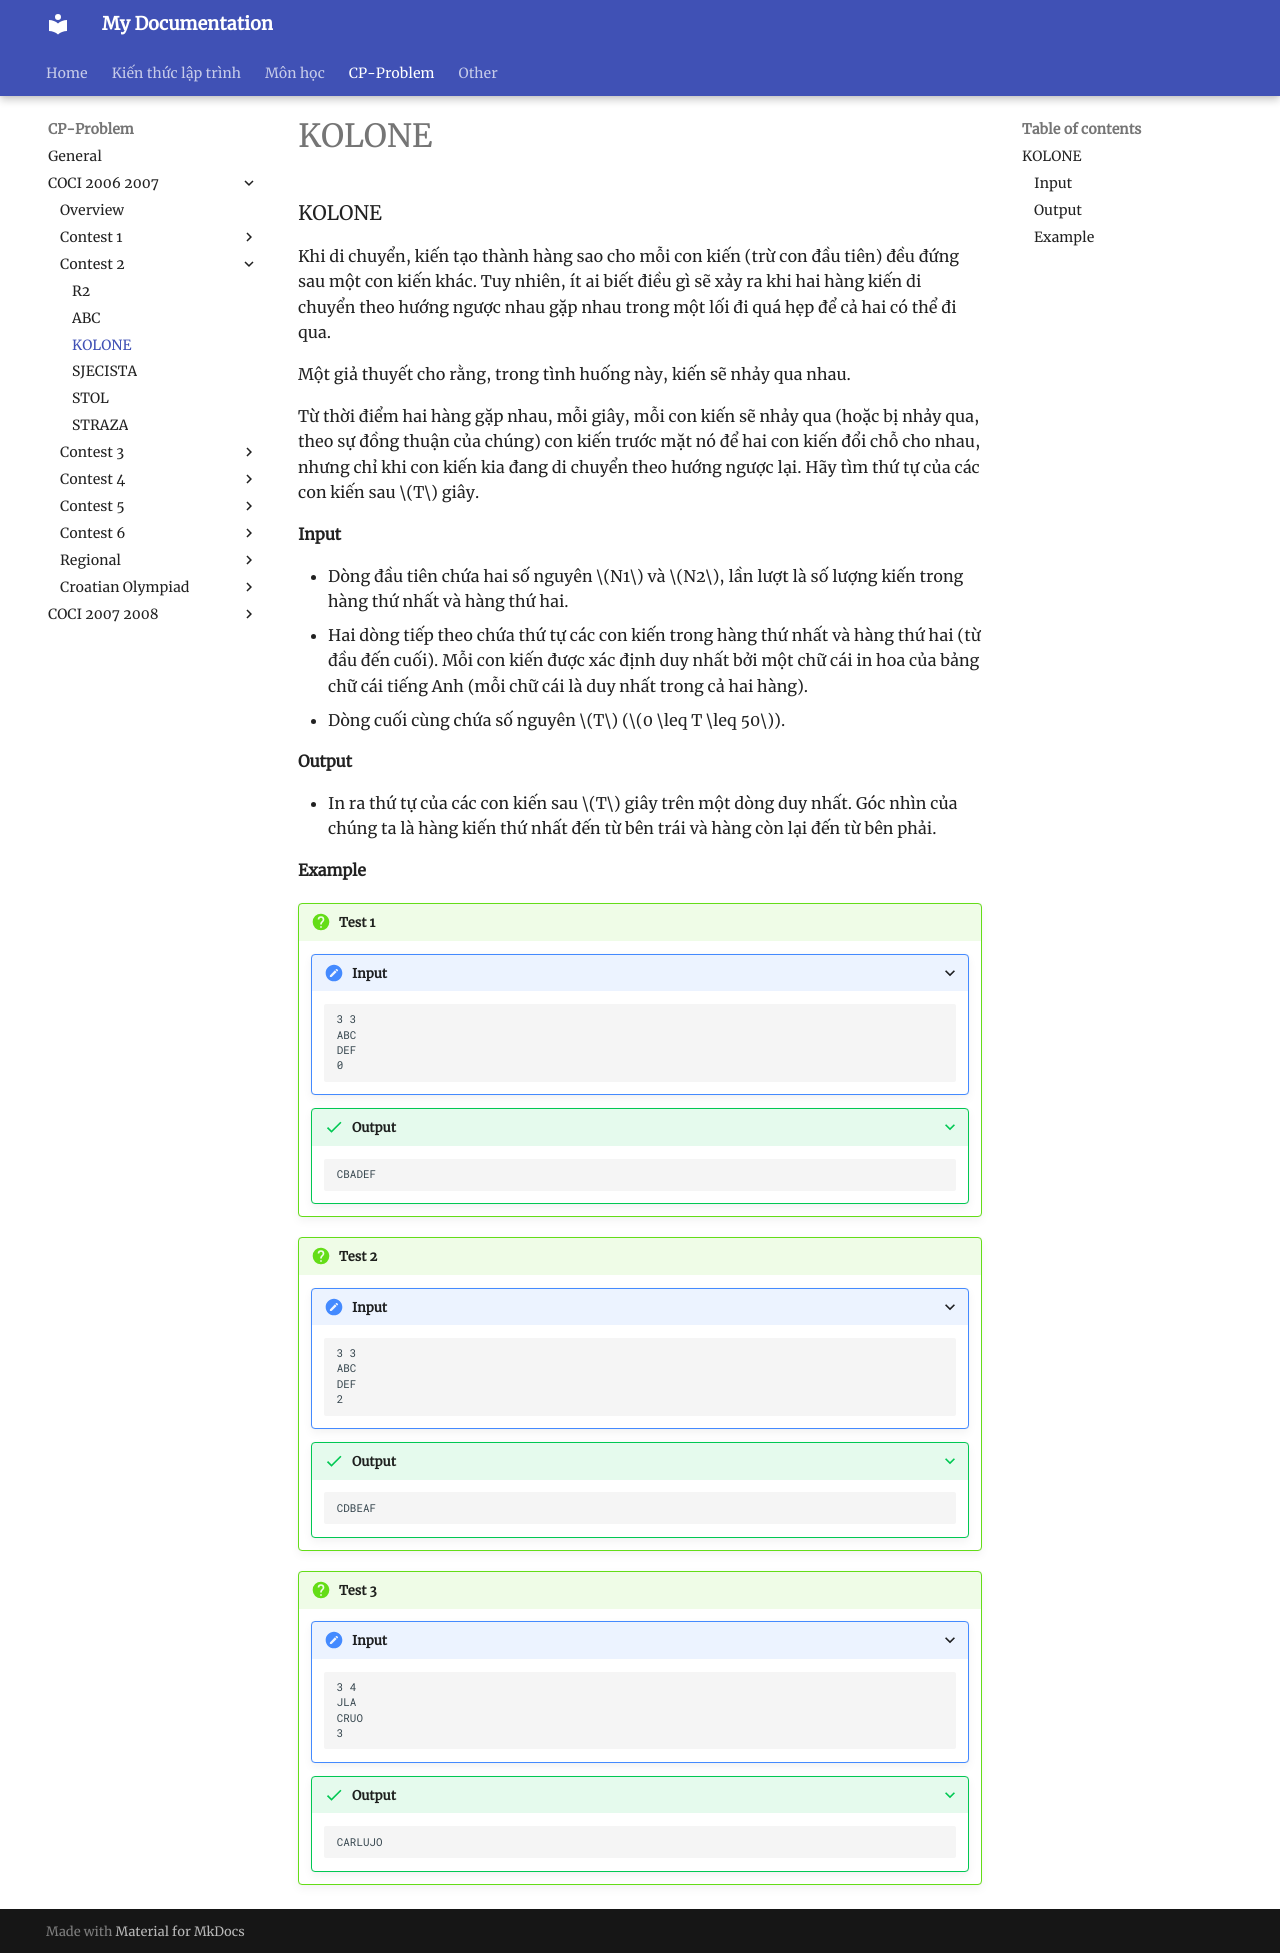

repository: HiGiangcoder/CodeDiary · page: Problem/coci0607/Contest2/P3_KOLONE/index.html · generator: mkdocs

### KOLONE

Khi di chuyển, kiến tạo thành hàng sao cho mỗi con kiến (trừ con đầu tiên) đều đứng sau một con kiến khác. Tuy nhiên, ít ai biết điều gì sẽ xảy ra khi hai hàng kiến di chuyển theo hướng ngược nhau gặp nhau trong một lối đi quá hẹp để cả hai có thể đi qua. 

Một giả thuyết cho rằng, trong tình huống này, kiến sẽ nhảy qua nhau. 

Từ thời điểm hai hàng gặp nhau, mỗi giây, mỗi con kiến sẽ nhảy qua (hoặc bị nhảy qua, theo sự đồng thuận của chúng) con kiến trước mặt nó để hai con kiến đổi chỗ cho nhau, nhưng chỉ khi con kiến kia đang di chuyển theo hướng ngược lại. Hãy tìm thứ tự của các con kiến sau $T$ giây.

#### Input  
- Dòng đầu tiên chứa hai số nguyên $N1$ và $N2$, lần lượt là số lượng kiến trong hàng thứ nhất và hàng thứ hai.
- Hai dòng tiếp theo chứa thứ tự các con kiến trong hàng thứ nhất và hàng thứ hai (từ đầu đến cuối). Mỗi con kiến được xác định duy nhất bởi một chữ cái in hoa của bảng chữ cái tiếng Anh (mỗi chữ cái là duy nhất trong cả hai hàng).
- Dòng cuối cùng chứa số nguyên $T$ ($0 \leq T \leq 50$).

#### Output  
- In ra thứ tự của các con kiến sau $T$ giây trên một dòng duy nhất. Góc nhìn của chúng ta là hàng kiến thứ nhất đến từ bên trái và hàng còn lại đến từ bên phải.

#### Example  

!!! question "Test 1"  
    ???+ "Input"  
        ```sample  
        3 3  
        ABC  
        DEF  
        0  
        ```  
    ???+ success "Output"  
        ```sample  
        CBADEF  
        ```  

!!! question "Test 2"  
    ???+ "Input"  
        ```sample  
        3 3  
        ABC  
        DEF  
        2  
        ```  
    ???+ success "Output"  
        ```sample  
        CDBEAF  
        ```  

!!! question "Test 3"  
    ???+ "Input"  
        ```sample  
        3 4  
        JLA  
        CRUO  
        3  
        ```  
    ???+ success "Output"  
        ```sample  
        CARLUJO  
        ```  
